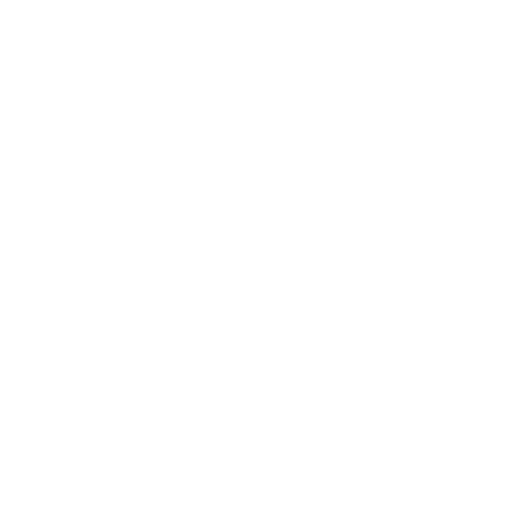
t = 0.00 s
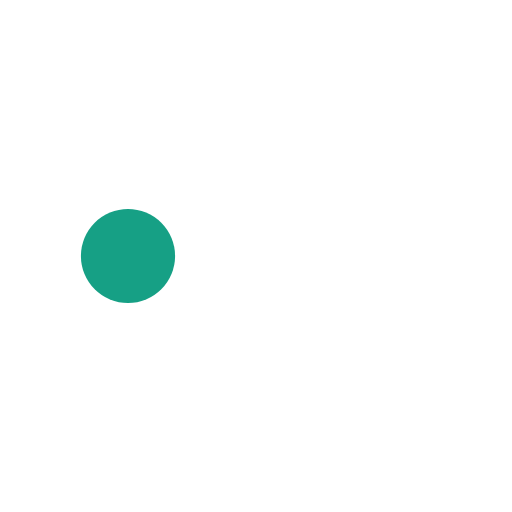
t = 0.30 s
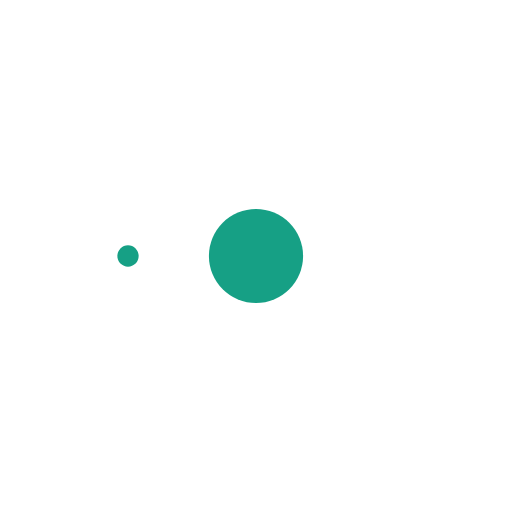
t = 0.60 s
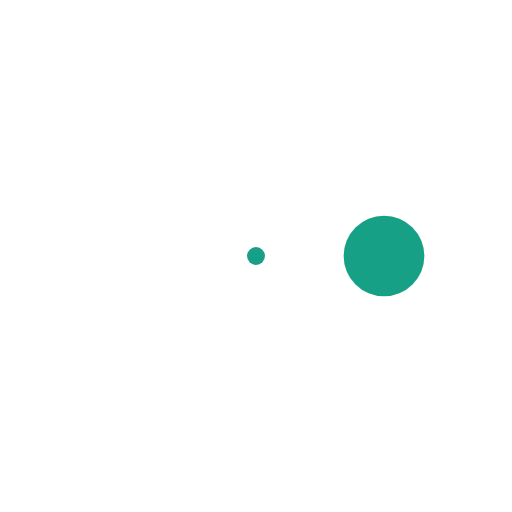
t = 0.93 s
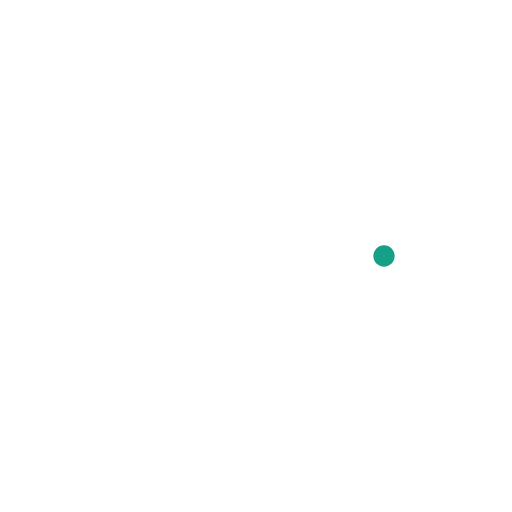
t = 1.20 s
t = 1.50 s: frame unchanged from t = 0.30 s, image omitted

The animated SVG that drew these frames (rendered in a browser with its animation timeline set to each time). Animation: 3 SMIL elements (animate=3); one cycle of 1.80 s, repeats indefinitely.

<svg xmlns="http://www.w3.org/2000/svg" viewBox="0 0 32 32" width="32" height="32" fill="#16a085">
  <circle transform="translate(8 0)" cx="0" cy="16" r="0"> 
    <animate attributeName="r" values="0; 4; 0; 0" dur="1.2s" repeatCount="indefinite" begin="0"
      keytimes="0;0.2;0.7;1" keySplines="0.2 0.2 0.4 0.8;0.2 0.6 0.4 0.8;0.2 0.6 0.4 0.8" calcMode="spline" />
  </circle>
  <circle transform="translate(16 0)" cx="0" cy="16" r="0"> 
    <animate attributeName="r" values="0; 4; 0; 0" dur="1.2s" repeatCount="indefinite" begin="0.3"
      keytimes="0;0.2;0.7;1" keySplines="0.2 0.2 0.4 0.8;0.2 0.6 0.4 0.8;0.2 0.6 0.4 0.8" calcMode="spline" />
  </circle>
  <circle transform="translate(24 0)" cx="0" cy="16" r="0"> 
    <animate attributeName="r" values="0; 4; 0; 0" dur="1.2s" repeatCount="indefinite" begin="0.6"
      keytimes="0;0.2;0.7;1" keySplines="0.2 0.2 0.4 0.8;0.2 0.6 0.4 0.8;0.2 0.6 0.4 0.8" calcMode="spline" />
  </circle>
</svg>
